Run: headless pygame with SDL's dummy video driver; simulated clock (each Clock.tick advances the game by its frame time, no real sleeping); random seed 0; keys injected as events and as key.get_pressed() state; mouse plan: one left click at the window centre at the start of phase 2, then a move to the lower-right quarter at the start of phase 3.
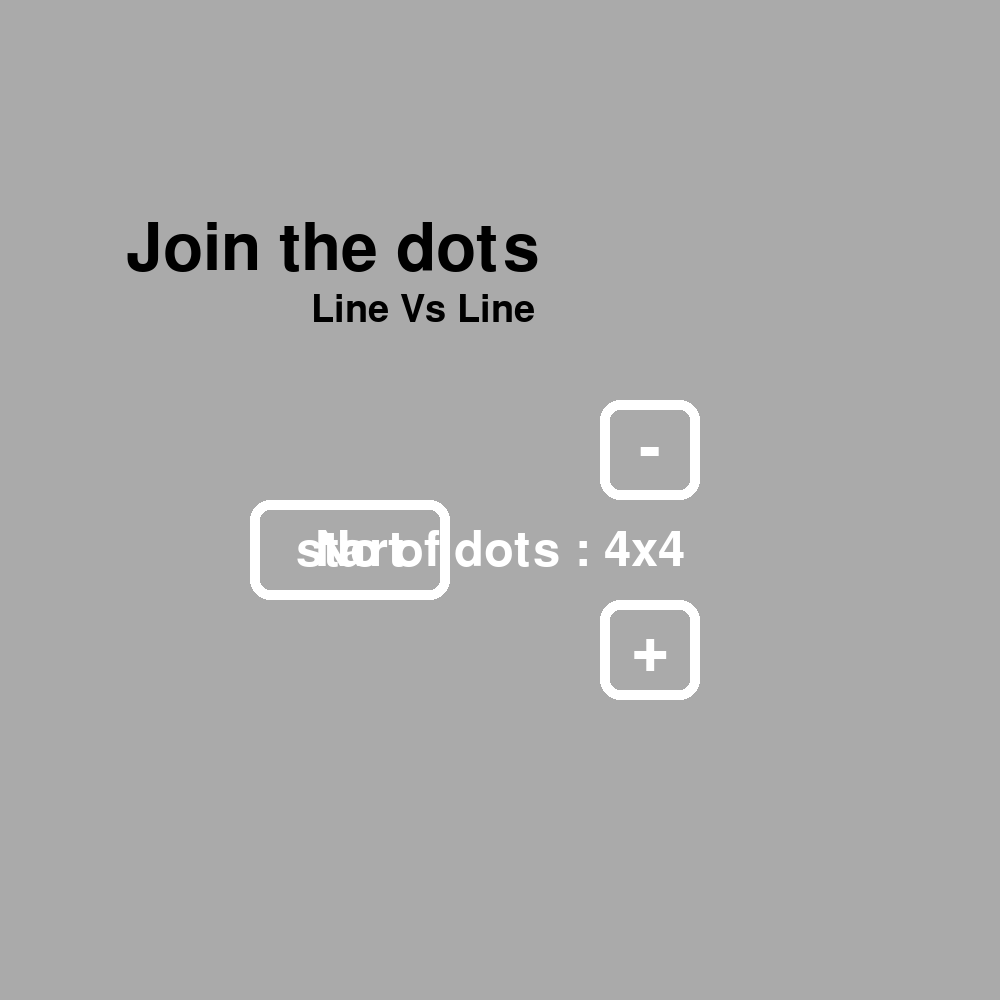
Frame 1 of 4 · flips 1–60 · no input
Frame 2 of 4 · flips 61–180 · clicked the window centre · tapped SPACE, RETURN · held RIGHT (→), D · screen unchanged from frame 1, image omitted
Frame 3 of 4 · flips 181–300 · moved the mouse to the lower-right quarter · held DOWN (↓), S · screen unchanged from frame 2, image omitted
Frame 4 of 4 · flips 301–420 · held LEFT (←), A, UP (↑), W · screen unchanged from frame 3, image omitted

The pygame program that drew these frames:

#part-6
import pygame

pygame.init()

screen = pygame.display.set_mode((1000,1000))

width = screen.get_width()
height = screen.get_height()
Clock = pygame.time.Clock()
pygame.display.set_caption('Join the dots')


font96 = pygame.font.SysFont(None,96)
font72 = pygame.font.SysFont(None,72)
font64 = pygame.font.SysFont(None,64)
font56 = pygame.font.SysFont(None,56)

def main_screen(no_of_dots):
    
    main = True
    player1_score = 0
    player2_score = 0
    
    while main:
        screen.fill((170,170,170))
        
        player1_text = font72.render('player 1 : '+str(player1_score),True,(155,0,0))
        player1_text_rect = player1_text.get_rect()
        player1_text_rect.center = (200,100)
        screen.blit(player1_text,player1_text_rect)
        
        player2_text = font72.render('player 2 : '+str(player2_score),True,(0,0,255))
        player2_text_rect = player2_text.get_rect()
        player2_text_rect.center = (width-200,100)
        screen.blit(player2_text,player2_text_rect)
        
        dots_text = font72.render('No of dots : '+str(no_of_dots)+'x'+str(no_of_dots),True,(255,255,255))
        dots_text_rect = dots_text.get_rect()
        dots_text_rect.center = (width/2,100)
        screen.blit(dots_text,dots_text_rect)
        
        
        for event in pygame.event.get():
            if event.type == pygame.QUIT:
                hero = False
                
            if event.type == pygame.MOUSEBUTTONDOWN:
                pass
                
        pygame.display.update()
        pygame.display.flip()
        Clock.tick(30)


def hero_page():
    hero = True
    no_of_dots = 4
    while hero:
        
        
        screen.fill((170,170,170))
        
        head_img = font96.render('Join the dots',True,(0,0,0))
        head_img_rect = head_img.get_rect()
        head_img_rect.center = (width/3,height/4)
        screen.blit(head_img,head_img_rect)
        
        des_img = font56.render('Line Vs Line',True,(0,0,0))
        des_img_rect = des_img.get_rect()
        des_img_rect.center = (width/3+90,height/4+60)
        screen.blit(des_img,des_img_rect)
        
        start_btn_rect = pygame.draw.rect(screen,(255,255,255),(width/4,height/2,200,100),10,20)
        up_btn_rect = pygame.draw.rect(screen,(255,255,255),(width/2+100,height/2-100,100,100),10,20)
        down_btn_rect = pygame.draw.rect(screen,(255,255,255),(width/2+100,height/2+100,100,100),10,20)
        
        start_btn_text = font72.render('start',True,(255,255,255))
        start_btn_text_rect = start_btn_text.get_rect()
        start_btn_text_rect.center = start_btn_rect.center
        screen.blit(start_btn_text,start_btn_text_rect)
        
        dots_text = font72.render('No of dots : '+str(no_of_dots)+'x'+str(no_of_dots),True,(255,255,255))
        dots_text_rect = dots_text.get_rect()
        dots_text_rect.center = (width/2,height/2+50)
        screen.blit(dots_text,dots_text_rect)
        
        up_btn_text = font96.render('-',True,(255,255,255))
        up_btn_text_rect = up_btn_text.get_rect()
        up_btn_text_rect.center = up_btn_rect.center
        screen.blit(up_btn_text,up_btn_text_rect)
        
        down_btn_text = font96.render('+',True,(255,255,255))
        down_btn_text_rect = down_btn_text.get_rect()
        down_btn_text_rect.center = down_btn_rect.center
        screen.blit(down_btn_text,down_btn_text_rect)
        
        
        
        for event in pygame.event.get():
            if event.type == pygame.QUIT:
                hero = False
                
            if event.type == pygame.MOUSEBUTTONDOWN:
                if event.pos[0]>start_btn_rect.x and event.pos[1]>start_btn_rect.y and event.pos[0]<(start_btn_rect.x+start_btn_rect.width) and event.pos[1]<(start_btn_rect.y+start_btn_rect.height):
                    pygame.draw.rect(screen,(255,255,255),(width/4,height/2,200,100),100,20)
                    main_screen(no_of_dots)
                    
                if event.pos[0]>up_btn_rect.x and event.pos[1]>up_btn_rect.y and event.pos[0]<(up_btn_rect.x+up_btn_rect.width) and event.pos[1]<(up_btn_rect.y+up_btn_rect.height) and no_of_dots>3:
                    pygame.draw.rect(screen,(255,255,255),(width/2+100,height/2-100,100,100),100,20)
                    no_of_dots -= 1
                    
                if event.pos[0]>down_btn_rect.x and event.pos[1]>down_btn_rect.y and event.pos[0]<(down_btn_rect.x+down_btn_rect.width) and event.pos[1]<(down_btn_rect.y+down_btn_rect.height) and no_of_dots<10:
                    pygame.draw.rect(screen,(255,255,255),(width/2+100,height/2+100,100,100),100,20)
                    no_of_dots += 1
                    
                
        pygame.display.update()
        pygame.display.flip()
        Clock.tick(30)
    pygame.quit()
    
hero_page()
